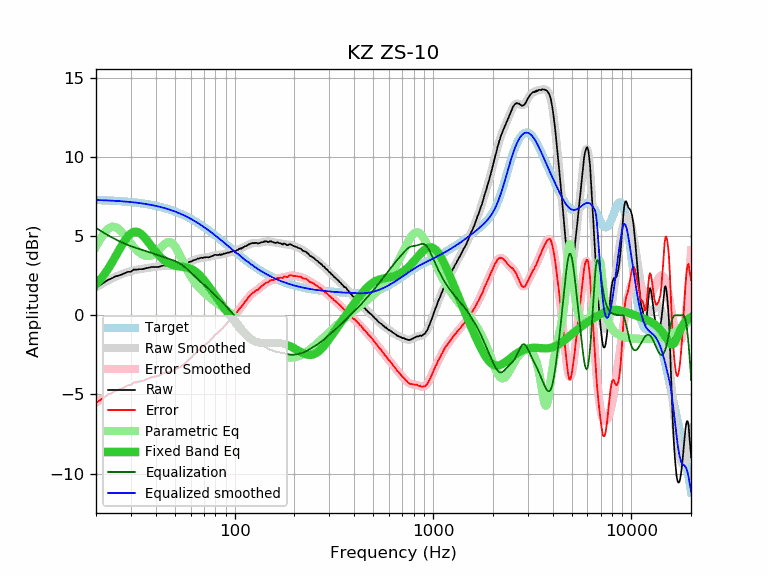

Data behind this chart, as committed beside it:
frequency, raw, error, smoothed, error_smoothed, equalization, parametric_eq, equalized_raw, equalized_smoothed, target
20, 1.76, -5.52, 1.76, -5.51, 5.51, 1.94, 7.27, 7.28, 7.28
21, 1.91, -5.36, 1.92, -5.35, 5.35, 2.24, 7.25, 7.27, 7.27
22, 2.08, -5.18, 2.07, -5.19, 5.19, 2.57, 7.27, 7.26, 7.26
23, 2.24, -5.01, 2.20, -5.05, 5.05, 2.92, 7.29, 7.25, 7.25
24, 2.33, -4.91, 2.32, -4.92, 4.92, 3.29, 7.24, 7.24, 7.24
25, 2.45, -4.78, 2.42, -4.80, 4.80, 3.68, 7.25, 7.22, 7.22
26, 2.51, -4.70, 2.52, -4.69, 4.69, 4.06, 7.20, 7.21, 7.21
27, 2.58, -4.62, 2.60, -4.60, 4.60, 4.42, 7.17, 7.20, 7.20
28, 2.67, -4.51, 2.67, -4.51, 4.51, 4.73, 7.18, 7.18, 7.18
29, 2.75, -4.42, 2.73, -4.43, 4.43, 4.99, 7.18, 7.16, 7.16
30, 2.75, -4.40, 2.79, -4.36, 4.36, 5.17, 7.11, 7.15, 7.15
31, 2.89, -4.24, 2.83, -4.30, 4.30, 5.26, 7.18, 7.13, 7.13
32, 2.88, -4.23, 2.87, -4.24, 4.24, 5.28, 7.11, 7.11, 7.11
33, 2.91, -4.18, 2.90, -4.18, 4.18, 5.21, 7.09, 7.09, 7.09
34, 2.91, -4.16, 2.93, -4.13, 4.13, 5.10, 7.04, 7.06, 7.06
35, 2.94, -4.11, 2.96, -4.08, 4.08, 4.94, 7.02, 7.04, 7.04
36, 2.98, -4.04, 2.98, -4.04, 4.04, 4.75, 7.01, 7.02, 7.02
37, 3.01, -3.99, 3.00, -3.99, 3.99, 4.56, 7.00, 6.99, 6.99
38, 3.05, -3.92, 3.02, -3.94, 3.94, 4.36, 6.99, 6.96, 6.96
39, 3.05, -3.89, 3.04, -3.89, 3.89, 4.18, 6.94, 6.94, 6.94
40, 3.05, -3.86, 3.06, -3.85, 3.85, 4.01, 6.89, 6.91, 6.91
41, 3.05, -3.83, 3.08, -3.80, 3.80, 3.85, 6.85, 6.88, 6.88
42, 3.08, -3.77, 3.09, -3.75, 3.75, 3.71, 6.83, 6.84, 6.84
43, 3.12, -3.70, 3.10, -3.71, 3.71, 3.58, 6.83, 6.81, 6.81
44, 3.15, -3.63, 3.11, -3.67, 3.67, 3.48, 6.81, 6.78, 6.78
45, 3.15, -3.60, 3.12, -3.63, 3.63, 3.39, 6.77, 6.74, 6.74
46, 3.13, -3.58, 3.12, -3.59, 3.59, 3.31, 6.71, 6.71, 6.71
47, 3.09, -3.58, 3.12, -3.55, 3.55, 3.25, 6.64, 6.67, 6.67
48, 3.11, -3.52, 3.12, -3.51, 3.51, 3.20, 6.62, 6.63, 6.63
49, 3.11, -3.48, 3.12, -3.47, 3.47, 3.16, 6.58, 6.59, 6.59
50, 3.15, -3.40, 3.12, -3.43, 3.43, 3.13, 6.57, 6.55, 6.55
51, 3.14, -3.37, 3.13, -3.38, 3.38, 3.11, 6.52, 6.51, 6.51
52, 3.14, -3.33, 3.14, -3.33, 3.33, 3.09, 6.46, 6.47, 6.47
53, 3.14, -3.29, 3.16, -3.27, 3.27, 3.08, 6.40, 6.42, 6.42
54, 3.18, -3.20, 3.18, -3.20, 3.20, 3.06, 6.38, 6.38, 6.38
55, 3.21, -3.13, 3.20, -3.13, 3.13, 3.05, 6.33, 6.33, 6.33
56, 3.21, -3.08, 3.23, -3.05, 3.05, 3.04, 6.26, 6.29, 6.29
57, 3.28, -2.96, 3.27, -2.97, 2.97, 3.02, 6.24, 6.24, 6.24
58, 3.31, -2.88, 3.31, -2.88, 2.88, 3.00, 6.19, 6.19, 6.19
59, 3.37, -2.78, 3.35, -2.80, 2.80, 2.97, 6.16, 6.14, 6.14
60, 3.39, -2.71, 3.39, -2.71, 2.71, 2.94, 6.09, 6.09, 6.09
61, 3.42, -2.63, 3.43, -2.62, 2.62, 2.89, 6.03, 6.04, 6.04
62, 3.48, -2.52, 3.46, -2.53, 2.53, 2.85, 6.00, 5.99, 5.99
63, 3.50, -2.44, 3.50, -2.44, 2.44, 2.79, 5.94, 5.94, 5.94
64, 3.52, -2.37, 3.53, -2.36, 2.36, 2.73, 5.88, 5.89, 5.89
65, 3.58, -2.26, 3.56, -2.28, 2.28, 2.65, 5.86, 5.84, 5.84
66, 3.58, -2.21, 3.58, -2.20, 2.20, 2.58, 5.78, 5.78, 5.78
67, 3.61, -2.13, 3.60, -2.13, 2.13, 2.49, 5.74, 5.73, 5.73
68, 3.64, -2.04, 3.62, -2.06, 2.06, 2.41, 5.70, 5.68, 5.68
69, 3.62, -2.01, 3.63, -1.99, 1.99, 2.32, 5.61, 5.62, 5.62
70, 3.66, -1.91, 3.64, -1.93, 1.93, 2.22, 5.59, 5.57, 5.57
71, 3.65, -1.87, 3.65, -1.87, 1.87, 2.12, 5.51, 5.52, 5.52
72, 3.67, -1.80, 3.66, -1.80, 1.80, 2.02, 5.47, 5.46, 5.46
73, 3.67, -1.74, 3.67, -1.74, 1.74, 1.92, 5.41, 5.41, 5.41
74, 3.65, -1.71, 3.68, -1.67, 1.67, 1.82, 5.32, 5.35, 5.35
75, 3.69, -1.61, 3.70, -1.60, 1.60, 1.72, 5.29, 5.30, 5.30
76, 3.72, -1.53, 3.72, -1.53, 1.53, 1.62, 5.24, 5.25, 5.25
77, 3.74, -1.46, 3.74, -1.45, 1.45, 1.52, 5.19, 5.19, 5.19
78, 3.77, -1.37, 3.76, -1.38, 1.38, 1.42, 5.14, 5.14, 5.14
79, 3.81, -1.28, 3.78, -1.31, 1.31, 1.32, 5.11, 5.08, 5.08
... 553 more rows
